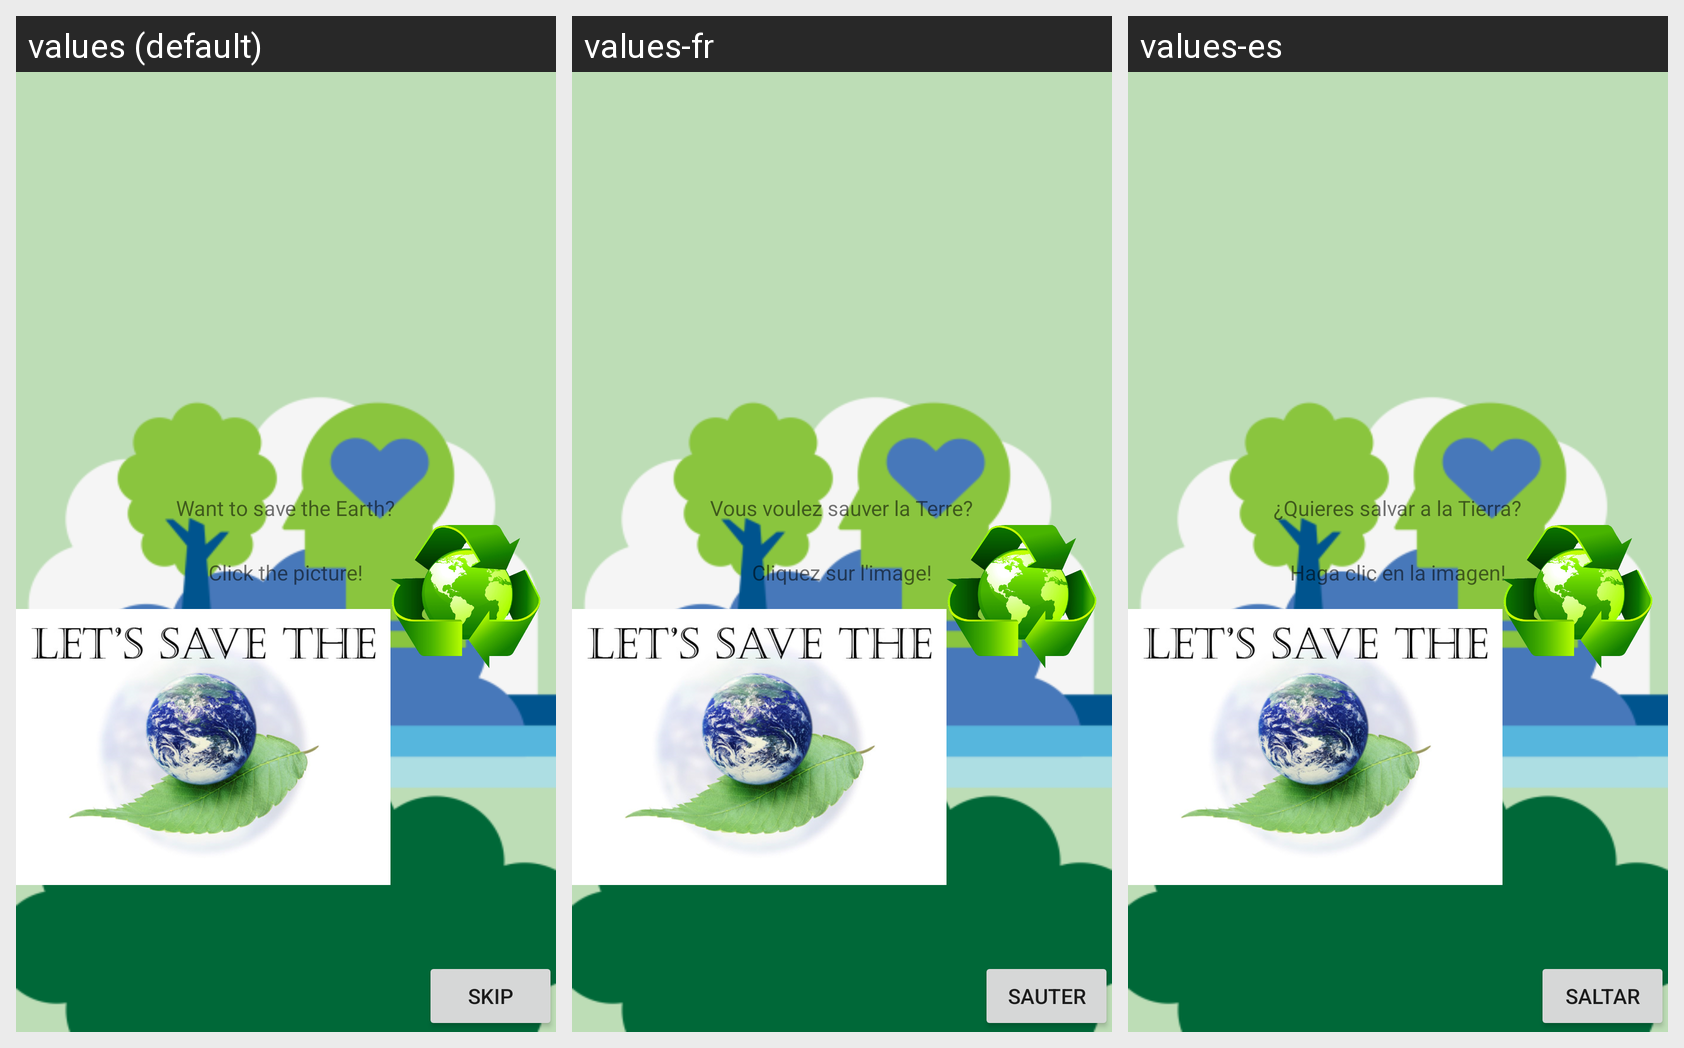

For this localized Android screen grid, give each drawn string resource with its value in every locale shown.
Android screen res/layout/activity_main.xml rendered under 3 locales, left to right: values (default), values-fr, values-es. Device: Nexus 5 (rendered at 1080×1920; each locale shown at half size, 540×960, under a caption strip naming it); theme AppTheme.
Strings drawn on this screen, with the default value and each locale's value (text and hints the layout hard-codes, and strings that could not be matched under every locale, appear in the picture but are not listed):

welcomeMessage1
  values: Want to save the Earth?
  values-fr: Vous voulez sauver la Terre?
  values-es: ¿Quieres salvar a la Tierra?

welcomeMessage2
  values: Click the picture!
  values-fr: Cliquez sur l'image!
  values-es: Haga clic en la imagen!

skip
  values: SKIP
  values-fr: SAUTER
  values-es: Saltar
